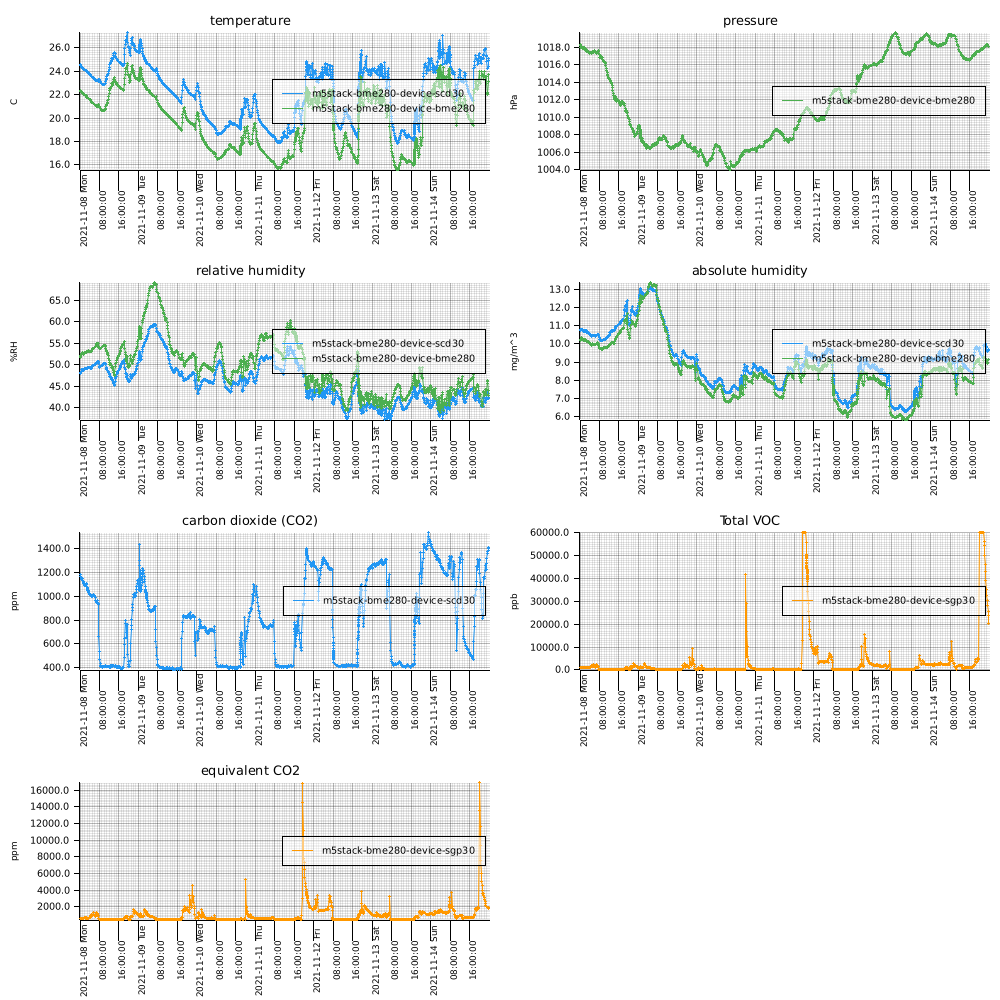

Values plotted in this chart, from the file beside it:
measuredAt, sensorId, temperature, humidity, pressure, tvoc, eCo2, co2, absolute_humidity
2021-11-08T00:01:00+0900, m5stack-bme280-device-bme280, 22.36, 51.59, 1018, , , , 10.2
2021-11-08T00:04:00+0900, m5stack-bme280-device-sgp30, , , , 878.0, 565.0, , 
2021-11-08T00:07:00+0900, m5stack-bme280-device-scd30, 24.54, 48, , , , 1178, 10.75
2021-11-08T00:11:00+0900, m5stack-bme280-device-bme280, 22.31, 51.86, 1018, , , , 10.22
2021-11-08T00:14:00+0900, m5stack-bme280-device-sgp30, , , , 961.0, 584.0, , 
2021-11-08T00:17:00+0900, m5stack-bme280-device-scd30, 24.49, 48.26, , , , 1168, 10.77
2021-11-08T00:22:00+0900, m5stack-bme280-device-bme280, 22.25, 52.11, 1018, , , , 10.23
2021-11-08T00:25:00+0900, m5stack-bme280-device-sgp30, , , , 1063, 607.0, , 
2021-11-08T00:28:00+0900, m5stack-bme280-device-scd30, 24.42, 48.52, , , , 1158, 10.79
2021-11-08T00:32:00+0900, m5stack-bme280-device-bme280, 22.22, 52.69, 1018, , , , 10.33
2021-11-08T00:35:00+0900, m5stack-bme280-device-sgp30, , , , 1110, 619.0, , 
2021-11-08T00:38:00+0900, m5stack-bme280-device-scd30, 24.37, 48.78, , , , 1147, 10.81
2021-11-08T00:42:00+0900, m5stack-bme280-device-bme280, 22.18, 52.71, 1018, , , , 10.32
2021-11-08T00:45:00+0900, m5stack-bme280-device-sgp30, , , , 1112, 621.0, , 
2021-11-08T00:48:00+0900, m5stack-bme280-device-scd30, 24.34, 48.82, , , , 1140, 10.8
2021-11-08T00:52:00+0900, m5stack-bme280-device-bme280, 22.14, 52.78, 1018, , , , 10.3
2021-11-08T00:55:00+0900, m5stack-bme280-device-sgp30, , , , 1108, 622.0, , 
2021-11-08T00:58:00+0900, m5stack-bme280-device-scd30, 24.29, 48.94, , , , 1145, 10.8
2021-11-08T01:02:00+0900, m5stack-bme280-device-bme280, 22.13, 52.66, 1018, , , , 10.28
2021-11-08T01:05:00+0900, m5stack-bme280-device-sgp30, , , , 1094, 616.0, , 
2021-11-08T01:08:00+0900, m5stack-bme280-device-scd30, 24.29, 48.76, , , , 1134, 10.76
2021-11-08T01:12:00+0900, m5stack-bme280-device-bme280, 22.1, 52.62, 1018, , , , 10.25
2021-11-08T01:15:00+0900, m5stack-bme280-device-sgp30, , , , 1092, 634.0, , 
2021-11-08T01:18:00+0900, m5stack-bme280-device-scd30, 24.24, 48.83, , , , 1121, 10.75
2021-11-08T01:22:00+0900, m5stack-bme280-device-bme280, 22.07, 52.48, 1018, , , , 10.2
2021-11-08T01:25:00+0900, m5stack-bme280-device-sgp30, , , , 1099, 639.0, , 
2021-11-08T01:28:00+0900, m5stack-bme280-device-scd30, 24.21, 48.83, , , , 1118, 10.73
2021-11-08T01:32:00+0900, m5stack-bme280-device-bme280, 22.04, 52.47, 1018, , , , 10.18
2021-11-08T01:35:00+0900, m5stack-bme280-device-sgp30, , , , 1058, 626.0, , 
2021-11-08T01:38:00+0900, m5stack-bme280-device-scd30, 24.16, 48.75, , , , 1108, 10.68
2021-11-08T01:42:00+0900, m5stack-bme280-device-bme280, 22.01, 52.63, 1018, , , , 10.2
2021-11-08T01:45:00+0900, m5stack-bme280-device-sgp30, , , , 1079, 650.0, , 
2021-11-08T01:48:00+0900, m5stack-bme280-device-scd30, 24.16, 48.84, , , , 1095, 10.7
2021-11-08T01:52:00+0900, m5stack-bme280-device-bme280, 22, 52.68, 1018, , , , 10.2
2021-11-08T01:55:00+0900, m5stack-bme280-device-sgp30, , , , 1047, 642.0, , 
2021-11-08T01:58:00+0900, m5stack-bme280-device-scd30, 24.13, 49.02, , , , 1090, 10.72
2021-11-08T02:02:00+0900, m5stack-bme280-device-bme280, 21.98, 52.8, 1018, , , , 10.21
2021-11-08T02:05:00+0900, m5stack-bme280-device-sgp30, , , , 1031, 638.0, , 
2021-11-08T02:08:00+0900, m5stack-bme280-device-scd30, 24.09, 49.09, , , , 1087, 10.71
2021-11-08T02:12:00+0900, m5stack-bme280-device-bme280, 21.95, 52.83, 1018, , , , 10.2
2021-11-08T02:15:00+0900, m5stack-bme280-device-sgp30, , , , 1044, 643.0, , 
2021-11-08T02:18:00+0900, m5stack-bme280-device-scd30, 24.1, 49.1, , , , 1095, 10.72
2021-11-08T02:22:00+0900, m5stack-bme280-device-bme280, 21.95, 52.96, 1018, , , , 10.22
2021-11-08T02:25:00+0900, m5stack-bme280-device-sgp30, , , , 1036, 648.0, , 
2021-11-08T02:28:00+0900, m5stack-bme280-device-scd30, 24.06, 49.13, , , , 1106, 10.7
2021-11-08T02:32:00+0900, m5stack-bme280-device-bme280, 21.9, 52.96, 1018, , , , 10.19
2021-11-08T02:35:00+0900, m5stack-bme280-device-sgp30, , , , 1030, 649.0, , 
2021-11-08T02:38:00+0900, m5stack-bme280-device-scd30, 24.01, 49.15, , , , 1101, 10.67
2021-11-08T02:42:00+0900, m5stack-bme280-device-bme280, 21.83, 52.93, 1018, , , , 10.15
2021-11-08T02:45:00+0900, m5stack-bme280-device-sgp30, , , , 986.0, 640.0, , 
2021-11-08T02:48:00+0900, m5stack-bme280-device-scd30, 23.96, 49.11, , , , 1082, 10.64
2021-11-08T02:52:00+0900, m5stack-bme280-device-bme280, 21.79, 53.01, 1018, , , , 10.14
2021-11-08T02:55:00+0900, m5stack-bme280-device-sgp30, , , , 949.0, 633.0, , 
2021-11-08T02:58:00+0900, m5stack-bme280-device-scd30, 23.93, 49.18, , , , 1069, 10.64
2021-11-08T03:02:00+0900, m5stack-bme280-device-bme280, 21.78, 53, 1018, , , , 10.13
2021-11-08T03:02:00+0900, m5stack-bme280-device-scd30, 23.92, 49.2, , , , 1061, 10.63
2021-11-08T03:03:00+0900, m5stack-bme280-device-bme280, 21.77, 53.02, 1018, , , , 10.13
2021-11-08T03:03:00+0900, m5stack-bme280-device-sgp30, , , , 915.0, 629.0, , 
2021-11-08T03:03:00+0900, m5stack-bme280-device-scd30, 23.91, 49.2, , , , 1057, 10.63
2021-11-08T03:04:00+0900, m5stack-bme280-device-bme280, 21.76, 53.02, 1018, , , , 10.13
... 4,321 more rows
